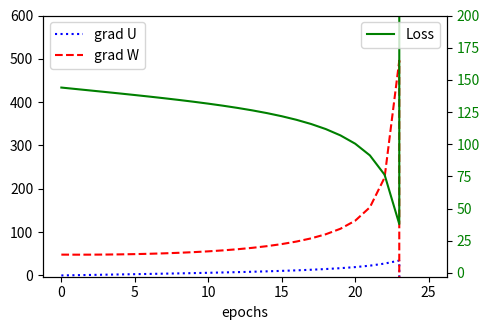

Write the Python code that produced this figure.
import numpy as np


def step(s, x, U, W):
    return x * U + s * W


def forward(x, U, W):
    # Number of samples in the mini-batch
    number_of_samples = len(x)

    # Length of each sample
    sequence_length = len(x[0])

    # Initialize the state activation for each sample along the sequence
    s = np.zeros((number_of_samples, sequence_length + 1))

    # Update the states over the sequence
    for t in range(0, sequence_length):
        s[:, t + 1] = step(s[:, t], x[:, t], U, W)  # step function

    return s


def backward(x, s, y, W):
    sequence_length = len(x[0])

    # The network output is just the last activation of sequence
    s_t = s[:, -1]

    # Compute the gradient of the output w.r.t. MSE cost function at final state
    gS = 2 * (s_t - y)

    # Set the gradient accumulations to 0
    gU, gW = 0, 0

    # Accumulate gradients backwards
    for k in range(sequence_length, 0, -1):
        # Compute the parameter gradients and accumulate the results.
        gU += np.sum(gS * x[:, k - 1])
        gW += np.sum(gS * s[:, k - 1])

        # Compute the gradient at the output of the previous layer
        gS = gS * W

    return gU, gW


def train(x, y, epochs, learning_rate=0.0005):
    """Train the network"""

    # Set initial parameters
    weights = (-2, 0)  # (U, W)

    # Accumulate the losses and their respective weights
    losses = list()
    gradients_u = list()
    gradients_w = list()

    # Perform iterative gradient descent
    for i in range(epochs):
        # Perform forward and backward pass to get the gradients
        s = forward(x, weights[0], weights[1])

        # Compute the loss
        loss = (y[0] - s[-1, -1]) ** 2

        # Store the loss and weights values for later display
        losses.append(loss)

        gradients = backward(x, s, y, weights[1])
        gradients_u.append(gradients[0])
        gradients_w.append(gradients[1])

        # Update each parameter `p` by p = p - (gradient * learning_rate).
        # `gp` is the gradient of parameter `p`
        weights = tuple((p - gp * learning_rate) for p, gp in zip(weights, gradients))

    print(weights)

    return np.array(losses), np.array(gradients_u), np.array(gradients_w)


def plot_training(losses, gradients_u, gradients_w):
    import matplotlib.pyplot as plt

    # remove nan and inf values
    losses = losses[~np.isnan(losses)][:-1]
    gradients_u = gradients_u[~np.isnan(gradients_u)][:-1]
    gradients_w = gradients_w[~np.isnan(gradients_w)][:-1]

    # plot the weights U and W
    fig, ax1 = plt.subplots(figsize=(5, 3.4))

    ax1.set_ylim(-3, 600)
    ax1.set_xlabel('epochs')
    ax1.plot(gradients_u, label='grad U', color='blue', linestyle=':')
    ax1.plot(gradients_w, label='grad W', color='red', linestyle='--')
    ax1.legend(loc='upper left')

    # instantiate a second axis that shares the same x-axis
    # plot the loss on the second axis
    ax2 = ax1.twinx()

    # uncomment to plot exploding gradients
    ax2.set_ylim(-3, 200)
    ax2.plot(losses, label='Loss', color='green')
    ax2.tick_params(axis='y', labelcolor='green')
    ax2.legend(loc='upper right')

    fig.tight_layout()

    plt.show()


# Use these inputs for normal training
# The first dimension represents the mini-batch
# x = np.array([[0, 0, 0, 0, 1, 0, 1, 0, 1, 0]])
# y = np.array([3])

# Use these inputs to reproduce the exploding gradients scenario
x = np.array([[0, 0, 0, 0, 1, 0, 1, 0, 1, 0, 0, 0, 0, 0, 1, 0, 1, 0, 1, 0, 0, 0, 0, 0, 1, 0, 1, 0, 1, 0, 0, 0, 0, 0, 1, 0, 1, 0, 1, 0]])
y = np.array([12])

print("Sum of ones RNN from scratch")

losses, gradients_u, gradients_w = train(x, y, epochs=150)
plot_training(losses, gradients_u, gradients_w)
